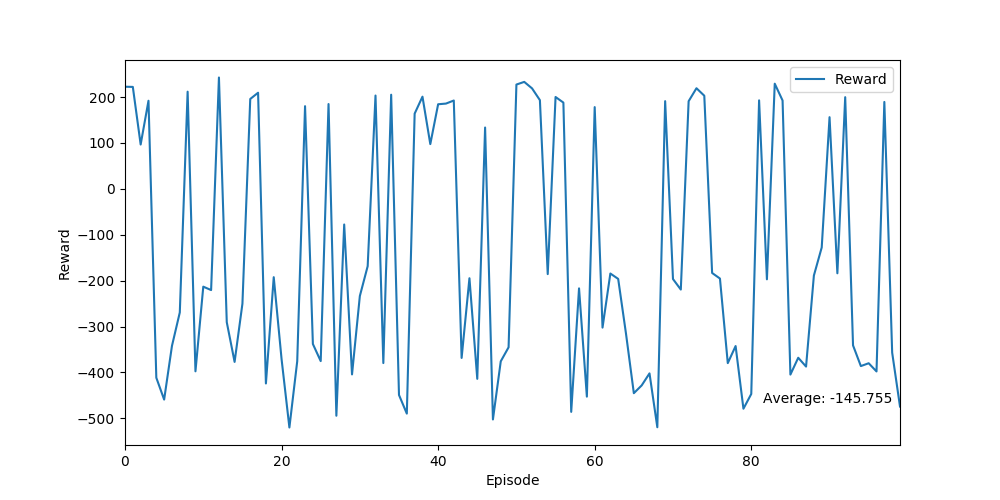

The data file committed next to this chart (first rows):
Ep, Ep_r
0, 222.5
1, 222.1
2, 96.53
3, 191.9
4, -411.6
5, -459.2
6, -342.2
7, -269.4
8, 211.7
9, -397.6
10, -213.2
11, -220.6
12, 242.6
13, -290.6
14, -377.1
15, -250.4
16, 195.8
17, 209.4
18, -424.1
19, -192.5
20, -371
21, -520
22, -375.7
23, 180.1
24, -338.1
25, -375.4
26, 184.7
27, -494.4
28, -77.71
29, -404.4
30, -233.5
31, -168.5
32, 203.3
33, -379.6
34, 205.1
35, -449.2
36, -489.8
37, 163.8
38, 200.8
39, 97.4
40, 184.3
41, 185.7
42, 192.4
43, -368.5
44, -194.8
45, -414
46, 133.6
47, -502.5
48, -375.8
49, -345.3
50, 227.2
51, 233
52, 218.8
53, 193.2
54, -185.8
55, 200.1
56, 187.9
57, -486
58, -216.9
59, -452.8
... 40 more rows
